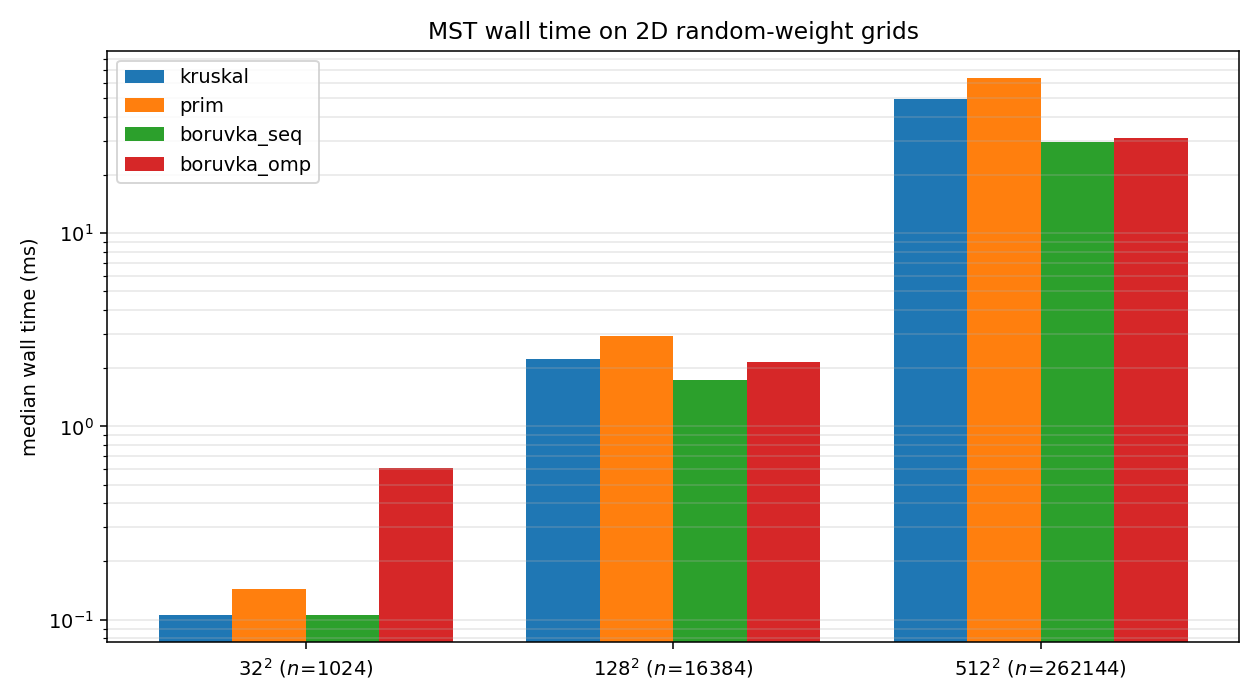

Source data for this figure (header and first rows):
seed, algo, rows, cols, n, m, wall_ms, total_weight
42, kruskal, 32, 32, 1024, 1984, 0.1568, 285.7
42, prim, 32, 32, 1024, 1984, 0.279, 285.7
42, boruvka_seq, 32, 32, 1024, 1984, 0.1505, 285.7
42, boruvka_omp, 32, 32, 1024, 1984, 0.6182, 285.7
43, kruskal, 32, 32, 1024, 1984, 0.1051, 278.3
43, prim, 32, 32, 1024, 1984, 0.1468, 278.3
43, boruvka_seq, 32, 32, 1024, 1984, 0.1057, 278.3
43, boruvka_omp, 32, 32, 1024, 1984, 0.467, 278.3
44, kruskal, 32, 32, 1024, 1984, 0.1025, 276.1
44, prim, 32, 32, 1024, 1984, 0.1435, 276.1
44, boruvka_seq, 32, 32, 1024, 1984, 0.1165, 276.1
44, boruvka_omp, 32, 32, 1024, 1984, 0.8887, 276.1
45, kruskal, 32, 32, 1024, 1984, 0.101, 286.9
45, prim, 32, 32, 1024, 1984, 0.1415, 286.9
45, boruvka_seq, 32, 32, 1024, 1984, 0.09992, 286.9
45, boruvka_omp, 32, 32, 1024, 1984, 0.6108, 286.9
46, kruskal, 32, 32, 1024, 1984, 0.1062, 282.5
46, prim, 32, 32, 1024, 1984, 0.1422, 282.5
46, boruvka_seq, 32, 32, 1024, 1984, 0.1014, 282.5
46, boruvka_omp, 32, 32, 1024, 1984, 0.501, 282.5
42, kruskal, 128, 128, 16384, 32512, 2.216, 4413
42, prim, 128, 128, 16384, 32512, 2.932, 4413
42, boruvka_seq, 128, 128, 16384, 32512, 1.653, 4413
42, boruvka_omp, 128, 128, 16384, 32512, 2.295, 4413
43, kruskal, 128, 128, 16384, 32512, 2.585, 4369
43, prim, 128, 128, 16384, 32512, 3.081, 4369
43, boruvka_seq, 128, 128, 16384, 32512, 1.744, 4369
43, boruvka_omp, 128, 128, 16384, 32512, 2.153, 4369
44, kruskal, 128, 128, 16384, 32512, 2.224, 4420
44, prim, 128, 128, 16384, 32512, 2.945, 4420
44, boruvka_seq, 128, 128, 16384, 32512, 1.781, 4420
44, boruvka_omp, 128, 128, 16384, 32512, 2.187, 4420
45, kruskal, 128, 128, 16384, 32512, 2.242, 4434
45, prim, 128, 128, 16384, 32512, 2.975, 4434
45, boruvka_seq, 128, 128, 16384, 32512, 1.667, 4434
45, boruvka_omp, 128, 128, 16384, 32512, 2.083, 4434
46, kruskal, 128, 128, 16384, 32512, 2.244, 4443
46, prim, 128, 128, 16384, 32512, 2.91, 4443
46, boruvka_seq, 128, 128, 16384, 32512, 1.752, 4443
46, boruvka_omp, 128, 128, 16384, 32512, 2.128, 4443
42, kruskal, 512, 512, 262144, 523264, 49.29, 70393
42, prim, 512, 512, 262144, 523264, 63.65, 70393
42, boruvka_seq, 512, 512, 262144, 523264, 29.51, 70393
42, boruvka_omp, 512, 512, 262144, 523264, 30.96, 70393
43, kruskal, 512, 512, 262144, 523264, 48.08, 70194
43, prim, 512, 512, 262144, 523264, 63.39, 70194
43, boruvka_seq, 512, 512, 262144, 523264, 29.83, 70194
43, boruvka_omp, 512, 512, 262144, 523264, 30.14, 70194
44, kruskal, 512, 512, 262144, 523264, 49.72, 70037
44, prim, 512, 512, 262144, 523264, 72.64, 70037
44, boruvka_seq, 512, 512, 262144, 523264, 29.67, 70037
44, boruvka_omp, 512, 512, 262144, 523264, 30.86, 70037
45, kruskal, 512, 512, 262144, 523264, 49.89, 70249
45, prim, 512, 512, 262144, 523264, 63.28, 70249
45, boruvka_seq, 512, 512, 262144, 523264, 31.16, 70249
45, boruvka_omp, 512, 512, 262144, 523264, 31.26, 70249
46, kruskal, 512, 512, 262144, 523264, 48.14, 70254
46, prim, 512, 512, 262144, 523264, 64, 70254
46, boruvka_seq, 512, 512, 262144, 523264, 29.01, 70254
46, boruvka_omp, 512, 512, 262144, 523264, 32.62, 70254
